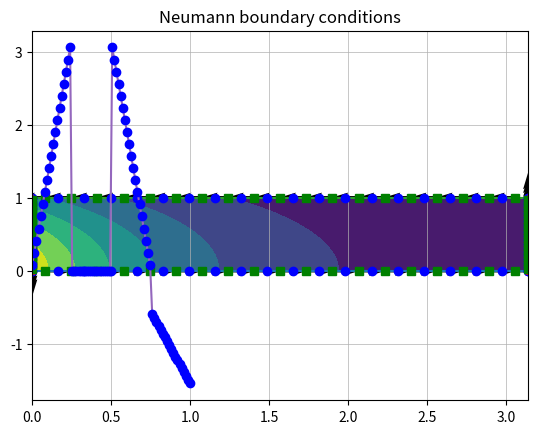
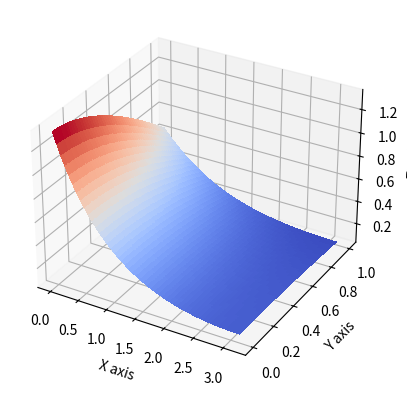

Here is the Python script that generated these plots, in order:
#===============================================================================
import numpy as np
import math
import matplotlib
import matplotlib.pyplot as plt
from mpl_toolkits.mplot3d import Axes3D
from matplotlib import cm
#===============================================================================
# COMMENTS: solution of Laplace in 2d with neumann boundary conditions
# Last review at 15-9-2020
# Written by: Anevlavi Dimitra
#
# The normal vector direction does not affect the result. What happens with
# the Neumann problem??
#===============================================================================

def constantStrengthSource(x1, y1, x2, y2, xp, yp):
    # The induced velocity and velocity potential due to SL panel
    # At the centre of the element
    # curvilinear coordinate system
    xm=0.5*(x1+x2); ym=0.5*(y1+y2)
    xi1 = 0
    xi2 = math.sqrt((x2-x1)**2+(y2-y1)**2)

    fi = 2*xi2*math.log(0.5*xi2)/4/math.pi #potential
    th0 = math.atan2(y2-y1,x2-x1)
    rcon = math.sqrt((xp-xm)**2+(yp-ym)**2)/xi2

    if (rcon>1e-10):
        xip =  (xp-x1)*math.cos(th0)+(yp-y1)*math.sin(th0)
        yip = -(xp-x1)*math.sin(th0)+(yp-y1)*math.cos(th0)

        r1 = math.sqrt((xp-x1)**2+(yp-y1)**2)
        r2 = math.sqrt((xp-x2)**2+(yp-y2)**2)
        th1 = math.atan2(yip,xip-xi1)
        th2 = math.atan2(yip,xip-xi2)
        # The upper and lower side of the panels have the same fi (continuous)
        fi = (2*(xip-xi1)*math.log(r1) - 2*(xip-xi2)*math.log(r2) -2*(x2-x1) + 2*yip*(th2-th1))/4/math.pi

    return fi

def constantStrengthDoublet(x1, y1, x2, y2, xp, yp):
    xm=0.5*(x1+x2); ym=0.5*(y1+y2)
    xi1=0.0
    xi2=math.sqrt((x2-x1)**2+(y2-y1)**2)
    th0=math.atan2(y2-y1,x2-x1)

    xip =  (xp-x1)*math.cos(th0)+(yp-y1)*math.sin(th0)
    yip = -(xp-x1)*math.sin(th0)+(yp-y1)*math.cos(th0)
    fi=0.0
    rcon=math.sqrt((xp-xm)**2+(yp-ym)**2)/xi2;
    if (rcon>1e-10):
        th1=math.atan2(yip,xip-xi1);
        th2=math.atan2(yip,xip-xi2);
        fi=-(th2-th1)/2/math.pi;
        # the value changes if the solve the interior or exterior problem?
    return fi

def lineParametrization(xa, ya, xb, yb, Npanels):
    # line segment from point A to point B
    t = np.linspace(0,1,Npanels)
    xline = xa + t*(xb-xa)
    yline = ya + t*(yb-ya)
    return xline, yline

def collocationScheme(xi, yi):
    #normal and tangent unit vectors
    sizeN= len(xi)-1
    xcolloc = np.zeros(sizeN);ycolloc = np.zeros(sizeN)
    sin_theta = np.zeros(sizeN);cos_theta = np.zeros(sizeN)
    nx = np.zeros(sizeN);ny = np.zeros(sizeN)
    tx = np.zeros(sizeN);ty = np.zeros(sizeN)

    for ii in range(0,len(xcolloc)):
        xcolloc[ii] = 0.5*(xi[ii+1]+xi[ii])
        ycolloc[ii] = 0.5*(yi[ii+1]+yi[ii])

        lpanel = math.sqrt((xi[ii+1]-xi[ii])**2+(yi[ii+1]-yi[ii])**2) #panel length
        sin_theta[ii] = (yi[ii+1]-yi[ii])/lpanel
        cos_theta[ii] = (xi[ii+1]-xi[ii])/lpanel

        ## The normal vector outside the domain
        #nx[ii] = sin_theta[ii]
        #ny[ii] = -cos_theta[ii]
        #tx[ii] = -ny[ii]
        #ty[ii] = nx[ii]

        # The normal vector inside the domain
        nx[ii] = -sin_theta[ii]
        ny[ii] = cos_theta[ii]
        tx[ii] = ny[ii]
        ty[ii] = -nx[ii]

    return xcolloc, ycolloc, nx, ny, tx, ty

def analyticSolution(xx,yy):
    uu = np.zeros((len(xx), len(yy)))
    # for the infinite series we take nterms = 10 terms
    nterms = 20
    PI = math.pi
    for N in range(1, nterms):
        a_n = 2*(1-(-1)**N)/(N**3*PI*math.tanh(N*PI))
        uu = uu + a_n*(np.cosh(N*xx)-np.tanh(N*PI)*np.sinh(N*xx))*np.cos(N*yy)
    return uu

#===============================================================================
# MAIN CODE
#===============================================================================
# CREATE MESH FOR SQUARE DOMAIN & BOYNDARY CONDITIONS
plotMesh = 1
plotAnalyticSolution = 1
plotBC = 1
plotNumericalSolution = 0
plotNumResultsBC = 0

Np =20 #number of nodes
# square domain creation
xa, ya = 0, 0
xb, yb = math.pi, 0
xc, yc = math.pi, 1
xd, yd = 0, 1
[x1, y1] =lineParametrization(xa, ya, xb, yb, Np) #y=0
[x2, y2] =lineParametrization(xb, yb, xc, yc, Np) #x=pi
[x3, y3] =lineParametrization(xc, yc, xd, yd, Np) #y=1
[x4, y4] =lineParametrization(xd, yd, xa, ya, Np) #x=0

#nodes on the boundary with counter-clockwise numbering
xi = np.concatenate((x1, x2[1:len(x2)], x3[1:len(x3)], x4[1:len(x4)]))
yi = np.concatenate((y1, y2[1:len(y2)], y3[1:len(y3)], y4[1:len(y4)]))

[xcolloc, ycolloc, nx, ny, tx, ty] = collocationScheme(xi, yi)
xcolloc1 = xcolloc[0:(Np-1)]
xcolloc2 = xcolloc[(Np-1):(2*(Np-1))]
xcolloc3 = xcolloc[2*(Np-1):3*(Np-1)]
xcolloc4 = xcolloc[3*(Np-1):len(xcolloc)]

ycolloc4 = ycolloc[3*(Np-1):len(ycolloc)]

#Boundary conditions
#   D---------------C
#   -               -
#   -               -
#   A---------------B
u_bc1 = xcolloc1 #[xa,ya] - [xb, yb]
u_bc2 = np.zeros(len(xcolloc2)) #[xb,yb] - [xc, yc]
u_bc3 = xcolloc3 #[xc,yc] - [xd, yd]
u_bc4 = ycolloc4-math.pi/2 #[xd,yd] - [xa, ya]

u_bc = np.concatenate((u_bc1, u_bc2, u_bc3, u_bc4))
xindex = np.linspace(0, 1, len(u_bc))
# plot the discretized domain
if (plotMesh==1):
    plt.plot(x1, y1, x2, y2, x3, y3, x4, y4)
    plt.plot(x1, y1, 'bo', x2, y2, 'bo', x3, y3, 'bo', x4, y4, 'bo')
    plt.plot(xa, ya, 'r*', xb, yb, 'r*', xc, yc, 'r*', xd, yd, 'r*')
    plt.grid(linestyle='-', linewidth=0.5)
    plt.plot(xcolloc, ycolloc, 'gs')
    plt.quiver(xcolloc, ycolloc, nx, ny)
    plt.quiver(xcolloc, ycolloc, tx, ty)
    plt.grid(linestyle='-', linewidth=0.5)
    plt.title('Nodes, control points and orientation vectors')
    plt.show()

if (plotBC == 1):
    plt.plot(xindex, u_bc, xindex, u_bc, 'bo')
    plt.grid(linestyle='-', linewidth=0.5)
    plt.title('Neumann boundary conditions')
    plt.show()

#===============================================================================
# ANALYTIC SOLUTION PREVIEW
if (plotAnalyticSolution==1):
    xanal = np.linspace(xa, xb, 100)
    yanal = np.linspace(ya, yc, 100)
    xx, yy = np.meshgrid(xanal, yanal)
    uanal = analyticSolution(xx,yy)
    plt.contourf(xx,yy,uanal)

    fig = plt.figure()
    ax = fig.add_subplot(111, projection='3d')
    ax.plot_surface(xx, yy, uanal, cmap=cm.coolwarm,linewidth=0, antialiased=False)
    ax.set_xlabel('X axis')
    ax.set_ylabel('Y axis')
    ax.set_zlabel('Z axis')
    plt.show()

#===============================================================================
# BOUNDARY ELEMENT METHOD (BEM) BOYNDARY INTEGRAL EQUATION IN MATRIX FORM
"""
sizeA = len(xcolloc)
Abij = np.zeros((sizeA, sizeA)) #G
Bbij = np.zeros((sizeA, sizeA)) #dGdn
#udirichlet = np.zeros((sizeA,1))
A = np.zeros((sizeA, sizeA))
S = np.zeros((sizeA, sizeA))

for ii in range(0, sizeA): #for each collocation point
    for jj in range(0, sizeA): #we evaluate the effect each panel
        # on each panel we have a piecewise-constat distribution of
        # sources (G) and dipoles (dG/dn)
        xp, yp = xcolloc[ii], ycolloc[ii]
        x1, y1 = xi[jj], yi[jj]
        x2, y2 = xi[jj+1], yi[jj+1]
        Abij[ii][jj] = constantStrengthSource(x1, y1, x2, y2, xp, yp)
        Bbij[ii][jj] = constantStrengthDoublet(x1, y1, x2, y2, xp, yp)
        deltaKronecker = 0
        if (ii == jj):
            deltaKronecker = 1
        A[ii][jj] = 0.5*deltaKronecker + Bbij[ii][jj]
        S[ii][jj] = Abij[ii][jj]

#===============================================================================
# SOLUTION OF THE LINEAR SYSTEM
b = np.matmul(A, u_bc)
dudn_bc = np.linalg.solve(S,b)
#===============================================================================
# COMPARISON WITH THE ANALYTIC SOLUTION
if (plotNumResultsBC==1):
    xindex = np.linspace(0, 1, len(xcolloc))
    plt.plot(xindex, u_bc)
    plt.plot(xindex, u_bc, 'bo', label='dirichlet data')
    plt.plot(xindex, dudn_bc, 'r*', label='neumann data')
    strLabel = 'Collocation points counter-clockwise indexing from (' + str(xa) + ',' + str(ya) +')'
    plt.xlabel(strLabel);
    plt.legend(bbox_to_anchor=(1.05, 1), loc='upper right', borderaxespad=0.)
    plt.grid(linestyle='-', linewidth=0.5)
    plt.show()
#===============================================================================
# DOMAIN SOLUTION u(x,y)
xtest = np.linspace(xa+0.01, xb-0.01, 20)
ytest = np.linspace(ya+0.01, yc-0.01, 20)
xnum, ynum = np.meshgrid(xtest, ytest)
uactual = np.sinh(ynum)*np.sin(xnum)/math.sinh(1)

unum = np.zeros((len(xtest), len(ytest)))

for kk in range(0, len(xtest)):
    for ll in range(0, len(ytest)):
        # for each point in the meshgrid
        utemporary = 0
        xp = xtest[ll]; yp = ytest[kk];
        for jj in range(0, len(xcolloc)):
            x1, y1 = xi[jj], yi[jj]
            x2, y2 = xi[jj+1], yi[jj+1]
            SL = constantStrengthSource(x1, y1, x2, y2, xp, yp) # (G)
            DL = constantStrengthDoublet(x1, y1, x2, y2, xp, yp) #(dG/dn)
            utemporary = utemporary + dudn_bc[jj]*SL - u_bc[jj]*DL

        unum[kk,ll]=utemporary

if (plotAnalyticSolution==1):
    plt.contourf(xtest,ytest,unum)
    plt.grid(linestyle='-', linewidth=0.5)
    plt.xlabel('x-axis')
    plt.ylabel('y-axis')
    plt.show()

    fig = plt.figure()
    ax = fig.add_subplot(111, projection='3d')
    ax.plot_surface(xnum, ynum, unum, cmap=cm.coolwarm,
                           linewidth=0, antialiased=False)
    ax.set_xlabel('X axis')
    ax.set_ylabel('Y axis')
    ax.set_zlabel('Z axis')
    plt.show()

totalError = np.max(np.abs(unum - uactual))
message1 = 'Number of elements = ' + str(4*Np) + ', maxError = ' + str(totalError)
print(message1)
#===============================================================================
"""
